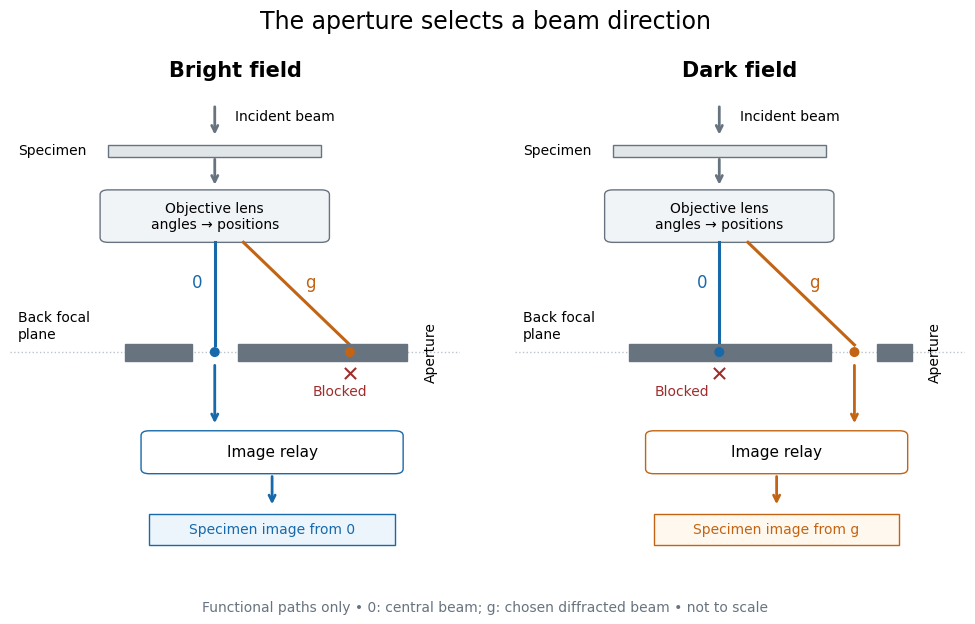

This chart was generated by the following Python code: (Note: this script raises an exception after producing the figure.)
"""Functional TEM aperture selection, not a ray trace or measured apparatus.

Tested with Python 3.14, matplotlib 3.10.7, numpy 2.3.5.
Run from _media; writes the script basename with a .png extension to CWD.
"""

from pathlib import Path

import matplotlib.pyplot as plt
from matplotlib.patches import FancyBboxPatch, Rectangle


CENTRAL = '#1769aa'
DIFFRACTED = '#c26413'
GREY = '#687380'


def arrow(ax, start, end, color, **kwargs):
    ax.annotate('', xy=end, xytext=start,
                arrowprops=dict(arrowstyle='->', lw=2.0, color=color, **kwargs))


def panel(ax, dark):
    ax.set_xlim(-2.5, 3.0)
    ax.set_ylim(0.0, 10.5)
    ax.axis('off')
    ax.set_title('Dark field' if dark else 'Bright field', fontsize=15, weight='bold')
    arrow(ax, (0, 10.1), (0, 9.4), GREY)
    ax.text(0.25, 9.85, 'Incident beam', fontsize=10, va='center')
    ax.add_patch(Rectangle((-1.3, 9.0), 2.6, 0.25,
                           facecolor='#e1e7e9', edgecolor=GREY))
    ax.text(-2.4, 9.13, 'Specimen', fontsize=10, va='center')
    arrow(ax, (0, 9.0), (0, 8.35), GREY)
    ax.add_patch(FancyBboxPatch((-1.3, 7.3), 2.6, 0.9,
                                boxstyle='round,pad=0.1',
                                facecolor='#f1f4f7', edgecolor=GREY))
    ax.text(0, 7.75, 'Objective lens\nangles → positions',
            ha='center', va='center', fontsize=10)
    ax.plot([0, 0], [7.2, 5.05], color=CENTRAL, lw=2.2)
    ax.plot([0.35, 1.65], [7.2, 5.05], color=DIFFRACTED, lw=2.2)
    ax.text(-0.15, 6.25, '0', color=CENTRAL, ha='right', fontsize=12)
    ax.text(1.1, 6.25, 'g', color=DIFFRACTED, fontsize=12)
    # Schematic cross-section of the physical aperture at a diffraction plane.
    ax.axhline(4.9, color='#bcc3ca', lw=1, ls=':', zorder=0)
    ax.text(-2.4, 5.45, 'Back focal\nplane', fontsize=10, va='center')
    passed = 1.65 if dark else 0.0
    rejected = 0.0 if dark else 1.65
    opening = 0.28
    for lo, hi in [(-1.1, passed - opening), (passed + opening, 2.35)]:
        ax.add_patch(Rectangle((lo, 4.72), hi - lo, 0.35,
                               facecolor=GREY, edgecolor=GREY, zorder=5))
    ax.scatter([0, 1.65], [4.9, 4.9], s=38,
               color=[CENTRAL, DIFFRACTED], zorder=6)
    ax.text(2.55, 4.9, 'Aperture', fontsize=10, va='center', rotation=90)
    ax.scatter([rejected], [4.47], marker='x', s=65, color='#a02d2d', zorder=7)
    ax.text(rejected - 0.12, 4.0, 'Blocked', color='#a02d2d',
            fontsize=10, ha='right' if dark else 'center')
    color = DIFFRACTED if dark else CENTRAL
    arrow(ax, (passed, 4.68), (passed, 3.35), color)
    ax.add_patch(FancyBboxPatch((-0.8, 2.45), 3.0, 0.7,
                                boxstyle='round,pad=0.1',
                                facecolor='white', edgecolor=color))
    ax.text(0.7, 2.8, 'Image relay', fontsize=11, ha='center', va='center')
    arrow(ax, (0.7, 2.35), (0.7, 1.65), color)
    ax.add_patch(Rectangle((-0.8, 0.85), 3.0, 0.65,
                           facecolor='#fff8ee' if dark else '#edf5fc',
                           edgecolor=color))
    ax.text(0.7, 1.18, 'Specimen image from g' if dark else 'Specimen image from 0',
            fontsize=10, color=color, ha='center', va='center')


def main():
    plt.rcParams.update({'font.family': 'DejaVu Sans', 'font.size': 11})
    fig, axes = plt.subplots(1, 2, figsize=(10, 6.3), dpi=120, facecolor='white')
    panel(axes[0], dark=False)
    panel(axes[1], dark=True)
    fig.suptitle('The aperture selects a beam direction', fontsize=17, y=0.98)
    fig.text(0.5, 0.025, 'Functional paths only • 0: central beam; g: chosen diffracted beam • not to scale',
             ha='center', fontsize=10, color=GREY)
    fig.subplots_adjust(top=0.86, bottom=0.065, left=0.025, right=0.98, wspace=0.12)
    fig.savefig(Path(__file__).stem + '.png', facecolor='white', transparent=False)
    plt.close(fig)


if __name__ == '__main__':
    main()
